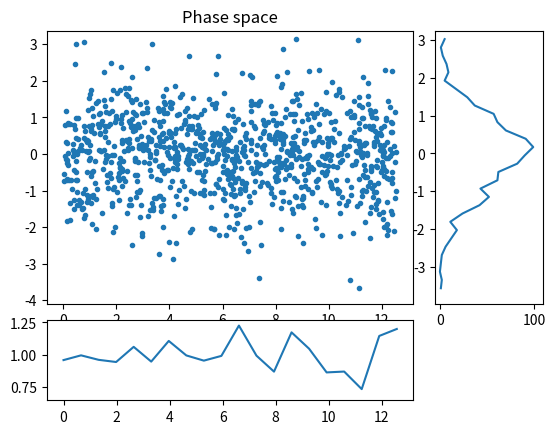
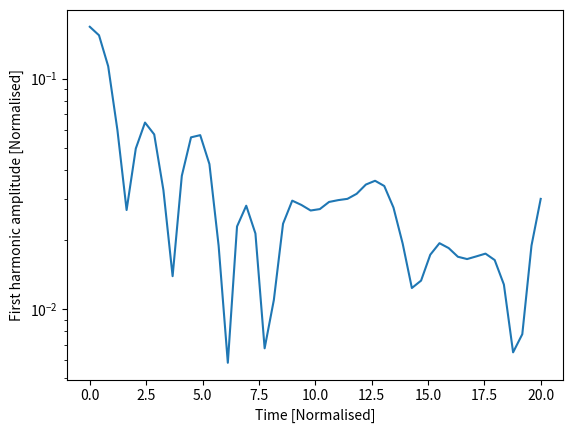

Here is the Python script that generated these plots, in order:
# Electrostatic PIC code in a 1D cyclic domain

from numpy import arange, concatenate, zeros, linspace, floor, array, pi
from numpy import sin, cos, sqrt, random, histogram, abs, sqrt, max

import matplotlib.pyplot as plt # Matplotlib plotting library

try:
    import matplotlib.gridspec as gridspec  # For plot layout grid
    got_gridspec = True
except:
    got_gridspec = False

# Need an FFT routine, either from SciPy or NumPy
try:
    from scipy.fftpack import fft, ifft
except:
    # No SciPy FFT routine. Import NumPy routine instead
    from numpy.fft import fft, ifft

def rk4step(f, y0, dt, args=()):
    """ Takes a single step using RK4 method """
    k1 = f(y0, *args)
    k2 = f(y0 + 0.5*dt*k1, *args)
    k3 = f(y0 + 0.5*dt*k2, *args)
    k4 = f(y0 + dt*k3, *args)

    return y0 + (k1 + 2.*k2 + 2.*k3 + k4)*dt / 6.

def calc_density(position, ncells, L):
    """ Calculate charge density given particle positions
    
    Input
      position  - Array of positions, one for each particle
                  assumed to be between 0 and L
      ncells    - Number of cells
      L         - Length of the domain

    Output
      density   - contains 1 if evenly distributed
    """
    # This is a crude method and could be made more efficient
    
    density = zeros([ncells])
    nparticles = len(position)
    
    dx = L / ncells       # Uniform cell spacing
    for p in position / dx:    # Loop over all the particles, converting position into a cell number
        plower = int(p)        # Cell to the left (rounding down)
        offset = p - plower    # Offset from the left
        density[plower] += 1. - offset
        density[(plower + 1) % ncells] += offset
    # nparticles now distributed amongst ncells
    density *= float(ncells) / float(nparticles)  # Make average density equal to 1
    return density

def periodic_interp(y, x):
    """
    Linear interpolation of a periodic array y at index x
    
    Input

    y - Array of values to be interpolated
    x - Index where result required. Can be an array of values
    
    Output
    
    y[x] with non-integer x
    """
    ny = len(y)
    if len(x) > 1:
        y = array(y) # Make sure it's a NumPy array for array indexing
    xl = floor(x).astype(int) # Left index
    dx = x - xl
    xl = ((xl % ny) + ny) % ny  # Ensures between 0 and ny-1 inclusive
    return y[xl]*(1. - dx) + y[(xl+1)%ny]*dx

def fft_integrate(y):
    """ Integrate a periodic function using FFTs
    """
    n = len(y) # Get the length of y
    
    f = fft(y) # Take FFT
    # Result is in standard layout with positive frequencies first then negative
    # n even: [ f(0), f(1), ... f(n/2), f(1-n/2) ... f(-1) ]
    # n odd:  [ f(0), f(1), ... f((n-1)/2), f(-(n-1)/2) ... f(-1) ]
    
    if n % 2 == 0: # If an even number of points
        k = concatenate( (arange(0, n/2+1), arange(1-n/2, 0)) )
    else:
        k = concatenate( (arange(0, (n-1)/2+1), arange( -(n-1)/2, 0)) )
    k = 2.*pi*k/n
    
    # Modify frequencies by dividing by ik
    f[1:] /= (1j * k[1:]) 
    f[0] = 0. # Set the arbitrary zero-frequency term to zero
    
    return ifft(f).real # Reverse Fourier Transform
   

def pic(f, ncells, L):
    """ f contains the position and velocity of all particles
    """
    nparticles = len(f) // 2     # Two values for each particle
    pos = f[0:nparticles] # Position of each particle
    vel = f[nparticles:]      # Velocity of each particle

    dx = L / float(ncells)    # Cell spacing

    # Ensure that pos is between 0 and L
    pos = ((pos % L) + L) % L
    
    # Calculate number density, normalised so 1 when uniform
    density = calc_density(pos, ncells, L)
    
    # Subtract ion density to get total charge density
    rho = density - 1.
    
    # Calculate electric field
    E = -fft_integrate(rho)*dx
    
    # Interpolate E field at particle locations
    accel = -periodic_interp(E, pos/dx)

    # Put back into a single array
    return concatenate( (vel, accel) )

####################################################################

def run(pos, vel, L, ncells=None, out=[], output_times=linspace(0,20,100), cfl=0.5):
    
    if ncells == None:
        ncells = int(sqrt(len(pos))) # A sensible default

    dx = L / float(ncells)
    
    f = concatenate( (pos, vel) )   # Starting state
    nparticles = len(pos)
    
    time = 0.0
    for tnext in output_times:
        # Advance to tnext
        stepping = True
        while stepping:
            # Maximum distance a particle can move is one cell
            dt = cfl * dx / max(abs(vel))
            if time + dt >= tnext:
                # Next time will hit or exceed required output time
                stepping = False
                dt = tnext - time
            f = rk4step(pic, f, dt, args=(ncells, L))
            time += dt
            
        # Extract position and velocities
        pos = ((f[0:nparticles] % L) + L) % L
        vel = f[nparticles:]
        
        # Send to output functions
        for func in out:
            func(pos, vel, ncells, L, time)
        
    return pos, vel

####################################################################
# 
# Output functions and classes
#

class Plot:
    """
    Displays three plots: phase space, charge density, and velocity distribution
    """
    def __init__(self, pos, vel, ncells, L):
        
        d = calc_density(pos, ncells, L)
        vhist, bins  = histogram(vel, int(sqrt(len(vel))))
        vbins = 0.5*(bins[1:]+bins[:-1])
        
        # Plot initial positions
        if got_gridspec:
            self.fig = plt.figure()
            self.gs = gridspec.GridSpec(4, 4)
            ax = self.fig.add_subplot(self.gs[0:3,0:3])
            self.phase_plot = ax.plot(pos, vel, '.')[0]
            ax.set_title("Phase space")
            
            ax = self.fig.add_subplot(self.gs[3,0:3])
            self.density_plot = ax.plot(linspace(0, L, ncells), d)[0]
            
            ax = self.fig.add_subplot(self.gs[0:3,3])
            self.vel_plot = ax.plot(vhist, vbins)[0]
        else:
            self.fig = plt.figure()
            self.phase_plot = plt.plot(pos, vel, '.')[0]
            
            self.fig = plt.figure()
            self.density_plot = plt.plot(linspace(0, L, ncells), d)[0]
            
            self.fig = plt.figure()
            self.vel_plot = plt.plot(vhist, vbins)[0]
        plt.ion()
        plt.show()
        
    def __call__(self, pos, vel, ncells, L, t):
        d = calc_density(pos, ncells, L)
        vhist, bins  = histogram(vel, int(sqrt(len(vel))))
        vbins = 0.5*(bins[1:]+bins[:-1])
        
        self.phase_plot.set_data(pos, vel) # Update the plot
        self.density_plot.set_data(linspace(0, L, ncells), d)
        self.vel_plot.set_data(vhist, vbins)
        plt.draw()
        plt.pause(0.05)
        

class Summary:
    def __init__(self):
        self.t = []
        self.firstharmonic = []
        
    def __call__(self, pos, vel, ncells, L, t):
        # Calculate the charge density
        d = calc_density(pos, ncells, L)
        
        # Amplitude of the first harmonic
        fh = 2.*abs(fft(d)[1]) / float(ncells)
        
        print(f"Time: {t} First: {fh}")
        
        self.t.append(t)
        self.firstharmonic.append(fh)

####################################################################
# 
# Functions to create the initial conditions
#

def landau(npart, L, alpha=0.2):
    """
    Creates the initial conditions for Landau damping
    
    """
    # Start with a uniform distribution of positions
    pos = random.uniform(0., L, npart)
    pos0 = pos.copy()
    k = 2.*pi / L
    for i in range(10): # Adjust distribution using Newton iterations
        pos -= ( pos + alpha*sin(k*pos)/k - pos0 ) / ( 1. + alpha*cos(k*pos) )
        
    # Normal velocity distribution
    vel = random.normal(0.0, 1.0, npart)
    
    return pos, vel

def twostream(npart, L, vbeam=2):
    # Start with a uniform distribution of positions
    pos = random.uniform(0., L, npart)
    # Normal velocity distribution
    vel = random.normal(0.0, 1.0, npart)
    
    np2 = int(npart / 2)
    vel[:np2] += vbeam  # Half the particles moving one way
    vel[np2:] -= vbeam  # and half the other
    
    return pos,vel

####################################################################

if __name__ == "__main__":
    # Generate initial condition
    # 
    npart = 1000   
    if False:
        # 2-stream instability
        L = 100
        ncells = 20
        pos, vel = twostream(npart, L, 3.) # Might require more npart than Landau!
    else:
        # Landau damping
        L = 4.*pi
        ncells = 20
        pos, vel = landau(npart, L)
    
    # Create some output classes
    p = Plot(pos, vel, ncells, L) # This displays an animated figure - Slow!
    s = Summary()                 # Calculates, stores and prints summary info

    diagnostics_to_run = [p, s]   # Remove p to get much faster code!
    
    # Run the simulation
    pos, vel = run(pos, vel, L, ncells, 
                   out = diagnostics_to_run,        # These are called each output step
                   output_times=linspace(0.,20,50)) # The times to output
    
    # Summary stores an array of the first-harmonic amplitude
    # Make a semilog plot to see exponential damping
    plt.figure()
    plt.plot(s.t, s.firstharmonic)
    plt.xlabel("Time [Normalised]")
    plt.ylabel("First harmonic amplitude [Normalised]")
    plt.yscale('log')
    
    plt.ioff() # This so that the windows stay open
    plt.show()
    
    
